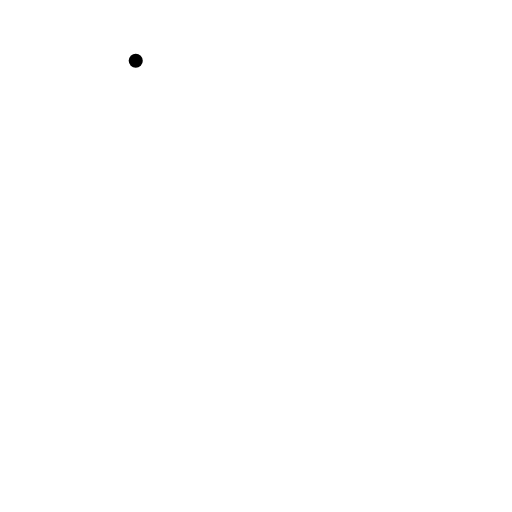
t = 0.00 s
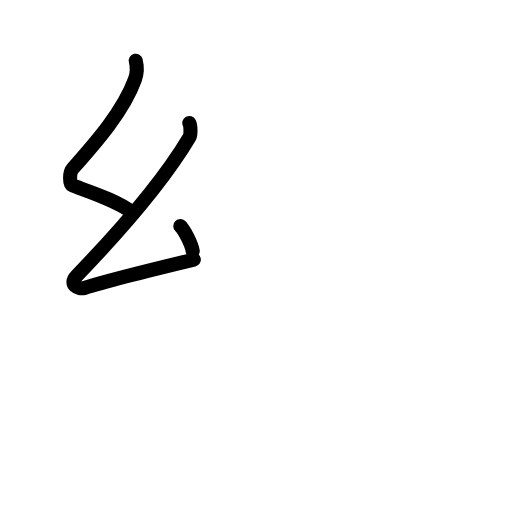
t = 2.40 s
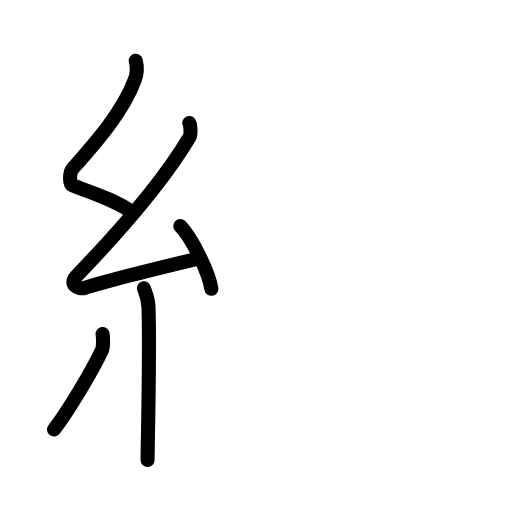
t = 4.80 s
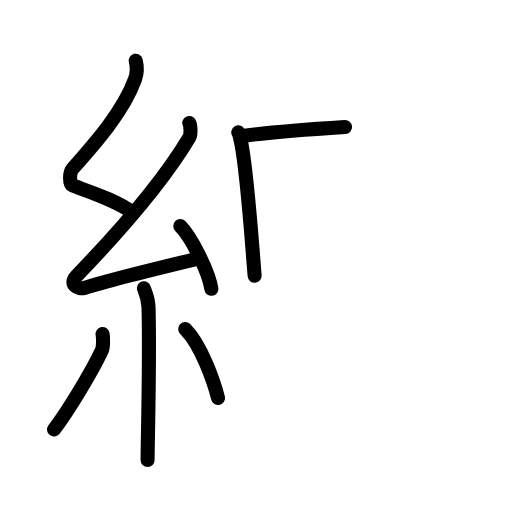
t = 7.20 s
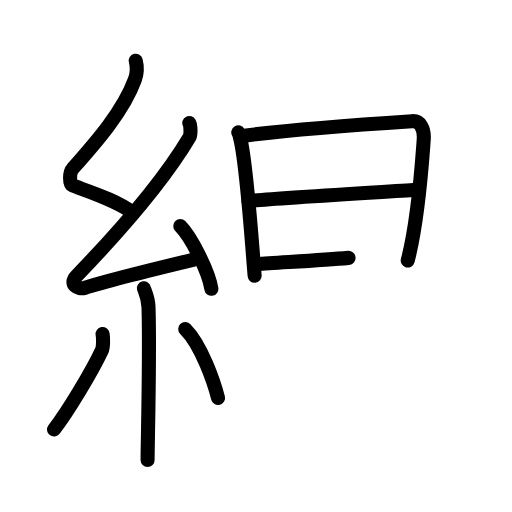
t = 9.60 s
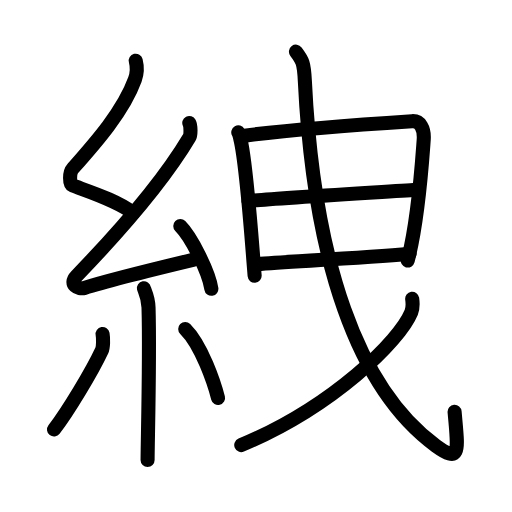
t = 12.00 s

The animated SVG that drew these frames (rendered in a browser with its animation timeline set to each time). Animation: 37 SMIL elements (animate=37); one cycle of 12.00 s.

<?xml version="1.0" encoding="UTF-8"?>
<!--
AniKanjiVG is licensed by CC-BY-SA Paul C. Sommerhoff (https://bitbucket.org/sommerhoff/anikanjivg).
AniKanjiVG uses KanjiVG which is licensed by CC-BY-SA Ulrich Apel (http://kanjivg.tagaini.net).
See also http://creativecommons.org/licenses/by-sa/3.0/
-->
<svg xmlns:kvg='http://kanjivg.tagaini.net' xmlns='http://www.w3.org/2000/svg' width='109' height='109' viewBox='0 0 109 109' style='fill:none;stroke:#000000;stroke-width:3;stroke-linecap:round;stroke-linejoin:round;' id="kvg:kanji_07d4f"><g id="kvg:07d4f" kvg:element="絏"><g id="kvg:07d4f-g1" kvg:element="糸" kvg:position="left" kvg:radical="general"><path id="kvg:07d4f-s1" kvg:type="㇜" d="M28.9,12.92c0.36,1.42,0.38,2.47-0.18,4.01c-2.46,6.81-8.46,13.56-13.28,19.01c-0.67,0.75-0.72,3.27,0,3.54c3.81,1.42,9.64,3.28,12.91,5.88"><animate attributeName="d" begin="0.0s" dur="0.25s" from="M28.9,12.92C28.9,12.92,28.9,12.92,28.9,12.92" to="M28.9,12.92c0.36,1.42,0.38,2.47-0.18,4.01" />
<animate attributeName="d" begin="0.25s" dur="0.25s" from="M28.9,12.92c0.36,1.42,0.38,2.47-0.18,4.01c0,0,0,0,0,0,0" to="M28.9,12.92c0.36,1.42,0.38,2.47-0.18,4.01c-2.46,6.81-8.46,13.56-13.28,19.01" />
<animate attributeName="d" begin="0.5s" dur="0.25s" from="M28.9,12.92c0.36,1.42,0.38,2.47-0.18,4.01c-2.46,6.81-8.46,13.56-13.28,19.01c0,0,0,0,0,0,0" to="M28.9,12.92c0.36,1.42,0.38,2.47-0.18,4.01c-2.46,6.81-8.46,13.56-13.28,19.01c-0.67,0.75-0.72,3.27,0,3.54" />
<animate attributeName="d" begin="0.75s" dur="0.25s" from="M28.9,12.92c0.36,1.42,0.38,2.47-0.18,4.01c-2.46,6.81-8.46,13.56-13.28,19.01c-0.67,0.75-0.72,3.27,0,3.54c0,0,0,0,0,0,0" to="M28.9,12.92c0.36,1.42,0.38,2.47-0.18,4.01c-2.46,6.81-8.46,13.56-13.28,19.01c-0.67,0.75-0.72,3.27,0,3.54c3.81,1.42,9.64,3.28,12.91,5.88" />
</path>
<path id="kvg:07d4f-s2" kvg:type="㇜" d="M40.3,26.18c0.3,0.58,0.37,2.46,0,3.09C34.5,39,24.31,50.44,16.32,58.71c-1.83,1.89,0.46,2.98,1.65,2.59c5-1.61,16.87-4.49,23.29-6.03"><animate attributeName="d" begin="1.0s" dur="0.25s" from="M40.3,26.18C40.3,26.18,40.3,26.18,40.3,26.18" to="M40.3,26.18c0.3,0.58,0.37,2.46,0,3.09" />
<animate attributeName="d" begin="1.25s" dur="0.25s" from="M40.3,26.18c0.3,0.58,0.37,2.46,0,3.09c0,0,0,0,0,0,0" to="M40.3,26.18c0.3,0.58,0.37,2.46,0,3.09C34.5,39,24.31,50.44,16.32,58.71" />
<animate attributeName="d" begin="1.5s" dur="0.25s" from="M40.3,26.18c0.3,0.58,0.37,2.46,0,3.09C34.5,39,24.31,50.44,16.32,58.71c0,0,0,0,0,0,0" to="M40.3,26.18c0.3,0.58,0.37,2.46,0,3.09C34.5,39,24.31,50.44,16.32,58.71c-1.83,1.89,0.46,2.98,1.65,2.59" />
<animate attributeName="d" begin="1.75s" dur="0.25s" from="M40.3,26.18c0.3,0.58,0.37,2.46,0,3.09C34.5,39,24.31,50.44,16.32,58.71c-1.83,1.89,0.46,2.98,1.65,2.59c0,0,0,0,0,0,0" to="M40.3,26.18c0.3,0.58,0.37,2.46,0,3.09C34.5,39,24.31,50.44,16.32,58.71c-1.83,1.89,0.46,2.98,1.65,2.59c5-1.61,16.87-4.49,23.29-6.03" />
<animate attributeName="d" begin="0s" dur="1.0s" from="M-100,-100" to="M-100,-100" />
</path>
<path id="kvg:07d4f-s3" kvg:type="㇔" d="M38.38,48.13c2.34,2.36,6.04,9.69,6.62,13.35"><animate attributeName="d" begin="2.0s" dur="1.0s" from="M38.38,48.13C38.38,48.13,38.38,48.13,38.38,48.13" to="M38.38,48.13c2.34,2.36,6.04,9.69,6.62,13.35" />
<animate attributeName="d" begin="0s" dur="2.0s" from="M-100,-100" to="M-100,-100" />
</path>
<path id="kvg:07d4f-s4" kvg:type="㇑" d="M30.64,61.37c0.07,0.36,0.91,1.85,0.98,4.09c0.31,10.79-0.2,28.79-0.2,32.46"><animate attributeName="d" begin="3.0s" dur="0.5s" from="M30.64,61.37C30.64,61.37,30.64,61.37,30.64,61.37" to="M30.64,61.37c0.07,0.36,0.91,1.85,0.98,4.09" />
<animate attributeName="d" begin="3.5s" dur="0.5s" from="M30.64,61.37c0.07,0.36,0.91,1.85,0.98,4.09c0,0,0,0,0,0,0" to="M30.64,61.37c0.07,0.36,0.91,1.85,0.98,4.09c0.31,10.79-0.2,28.79-0.2,32.46" />
<animate attributeName="d" begin="0s" dur="3.0s" from="M-100,-100" to="M-100,-100" />
</path>
<path id="kvg:07d4f-s5" kvg:type="㇒" d="M21.84,71.1c0.17,0.95,0.15,2.83-0.17,3.51c-2.07,4.44-7.24,13.01-10.17,16.82"><animate attributeName="d" begin="4.0s" dur="0.5s" from="M21.84,71.1C21.84,71.1,21.84,71.1,21.84,71.1" to="M21.84,71.1c0.17,0.95,0.15,2.83-0.17,3.51" />
<animate attributeName="d" begin="4.5s" dur="0.5s" from="M21.84,71.1c0.17,0.95,0.15,2.83-0.17,3.51c0,0,0,0,0,0,0" to="M21.84,71.1c0.17,0.95,0.15,2.83-0.17,3.51c-2.07,4.44-7.24,13.01-10.17,16.82" />
<animate attributeName="d" begin="0s" dur="4.0s" from="M-100,-100" to="M-100,-100" />
</path>
<path id="kvg:07d4f-s6" kvg:type="㇔" d="M39.43,70.04c3.5,3.47,6.18,11.54,6.99,14.69"><animate attributeName="d" begin="5.0s" dur="1.0s" from="M39.43,70.04C39.43,70.04,39.43,70.04,39.43,70.04" to="M39.43,70.04c3.5,3.47,6.18,11.54,6.99,14.69" />
<animate attributeName="d" begin="0s" dur="5.0s" from="M-100,-100" to="M-100,-100" />
</path>
</g>
<g id="kvg:07d4f-g2" kvg:element="曳" kvg:position="right"><g id="kvg:07d4f-g3" kvg:element="日"><path id="kvg:07d4f-s7" kvg:type="㇑" d="M50.73,28.18c0.28,0.5,0.29,0.85,0.45,1.48c1.28,5.2,2.24,19.35,3.03,29.05"><animate attributeName="d" begin="6.0s" dur="0.5s" from="M50.73,28.18C50.73,28.18,50.73,28.18,50.73,28.18" to="M50.73,28.18c0.28,0.5,0.29,0.85,0.45,1.48" />
<animate attributeName="d" begin="6.5s" dur="0.5s" from="M50.73,28.18c0.28,0.5,0.29,0.85,0.45,1.48c0,0,0,0,0,0,0" to="M50.73,28.18c0.28,0.5,0.29,0.85,0.45,1.48c1.28,5.2,2.24,19.35,3.03,29.05" />
<animate attributeName="d" begin="0s" dur="6.0s" from="M-100,-100" to="M-100,-100" />
</path>
<path id="kvg:07d4f-s8" kvg:type="㇕a" d="M52.06,28.88c9.94-1.31,28.22-2.6,35.66-3.08c1.73-0.11,2.67,1.52,2.48,4.02c-0.39,5.26-1.12,16.88-3.4,25.65"><animate attributeName="d" begin="7.0s" dur="0.3333333333333333s" from="M52.06,28.88C52.06,28.88,52.06,28.88,52.06,28.88" to="M52.06,28.88c9.94-1.31,28.22-2.6,35.66-3.08" />
<animate attributeName="d" begin="7.333333333333333s" dur="0.3333333333333333s" from="M52.06,28.88c9.94-1.31,28.22-2.6,35.66-3.08c0,0,0,0,0,0,0" to="M52.06,28.88c9.94-1.31,28.22-2.6,35.66-3.08c1.73-0.11,2.67,1.52,2.48,4.02" />
<animate attributeName="d" begin="7.666666666666667s" dur="0.3333333333333333s" from="M52.06,28.88c9.94-1.31,28.22-2.6,35.66-3.08c1.73-0.11,2.67,1.52,2.48,4.02c0,0,0,0,0,0,0" to="M52.06,28.88c9.94-1.31,28.22-2.6,35.66-3.08c1.73-0.11,2.67,1.52,2.48,4.02c-0.39,5.26-1.12,16.88-3.4,25.65" />
<animate attributeName="d" begin="0s" dur="7.0s" from="M-100,-100" to="M-100,-100" />
</path>
<path id="kvg:07d4f-s9" kvg:type="㇐a" d="M52.92,42.82c3.24-0.51,33.2-2.21,35.87-2.42"><animate attributeName="d" begin="8.0s" dur="1.0s" from="M52.92,42.82C52.92,42.82,52.92,42.82,52.92,42.82" to="M52.92,42.82c3.24-0.51,33.2-2.21,35.87-2.42" />
<animate attributeName="d" begin="0s" dur="8.0s" from="M-100,-100" to="M-100,-100" />
</path>
<path id="kvg:07d4f-s10" kvg:type="㇐a" d="M54.73,56.22c7.16-0.56,22.58-1.29,32.46-2.2"><animate attributeName="d" begin="9.0s" dur="1.0s" from="M54.73,56.22C54.73,56.22,54.73,56.22,54.73,56.22" to="M54.73,56.22c7.16-0.56,22.58-1.29,32.46-2.2" />
<animate attributeName="d" begin="0s" dur="9.0s" from="M-100,-100" to="M-100,-100" />
</path>
</g>
<path id="kvg:07d4f-s11" kvg:type="㇂" d="M63.01,11c1.37,1.81,1.7,2.32,1.89,6.22c1.86,38.03,11.14,65.54,27.94,77.72c5.39,3.91,4.63,0.78,3.94-7.26"><animate attributeName="d" begin="10.0s" dur="0.3333333333333333s" from="M63.01,11C63.01,11,63.01,11,63.01,11" to="M63.01,11c1.37,1.81,1.7,2.32,1.89,6.22" />
<animate attributeName="d" begin="10.333333333333334s" dur="0.3333333333333333s" from="M63.01,11c1.37,1.81,1.7,2.32,1.89,6.22c0,0,0,0,0,0,0" to="M63.01,11c1.37,1.81,1.7,2.32,1.89,6.22c1.86,38.03,11.14,65.54,27.94,77.72" />
<animate attributeName="d" begin="10.666666666666666s" dur="0.3333333333333333s" from="M63.01,11c1.37,1.81,1.7,2.32,1.89,6.22c1.86,38.03,11.14,65.54,27.94,77.72c0,0,0,0,0,0,0" to="M63.01,11c1.37,1.81,1.7,2.32,1.89,6.22c1.86,38.03,11.14,65.54,27.94,77.72c5.39,3.91,4.63,0.78,3.94-7.26" />
<animate attributeName="d" begin="0s" dur="10.0s" from="M-100,-100" to="M-100,-100" />
</path>
<g id="kvg:07d4f-g4" kvg:element="丿"><path id="kvg:07d4f-s12" kvg:type="㇒" d="M87.75,63.62c0.1,0.72,0.22,1.85-0.2,2.88c-2.48,6.08-16.71,20.09-36.19,28.25"><animate attributeName="d" begin="11.0s" dur="0.5s" from="M87.75,63.62C87.75,63.62,87.75,63.62,87.75,63.62" to="M87.75,63.62c0.1,0.72,0.22,1.85-0.2,2.88" />
<animate attributeName="d" begin="11.5s" dur="0.5s" from="M87.75,63.62c0.1,0.72,0.22,1.85-0.2,2.88c0,0,0,0,0,0,0" to="M87.75,63.62c0.1,0.72,0.22,1.85-0.2,2.88c-2.48,6.08-16.71,20.09-36.19,28.25" />
<animate attributeName="d" begin="0s" dur="11.0s" from="M-100,-100" to="M-100,-100" />
</path>
</g>
</g>
</g>
</svg>
